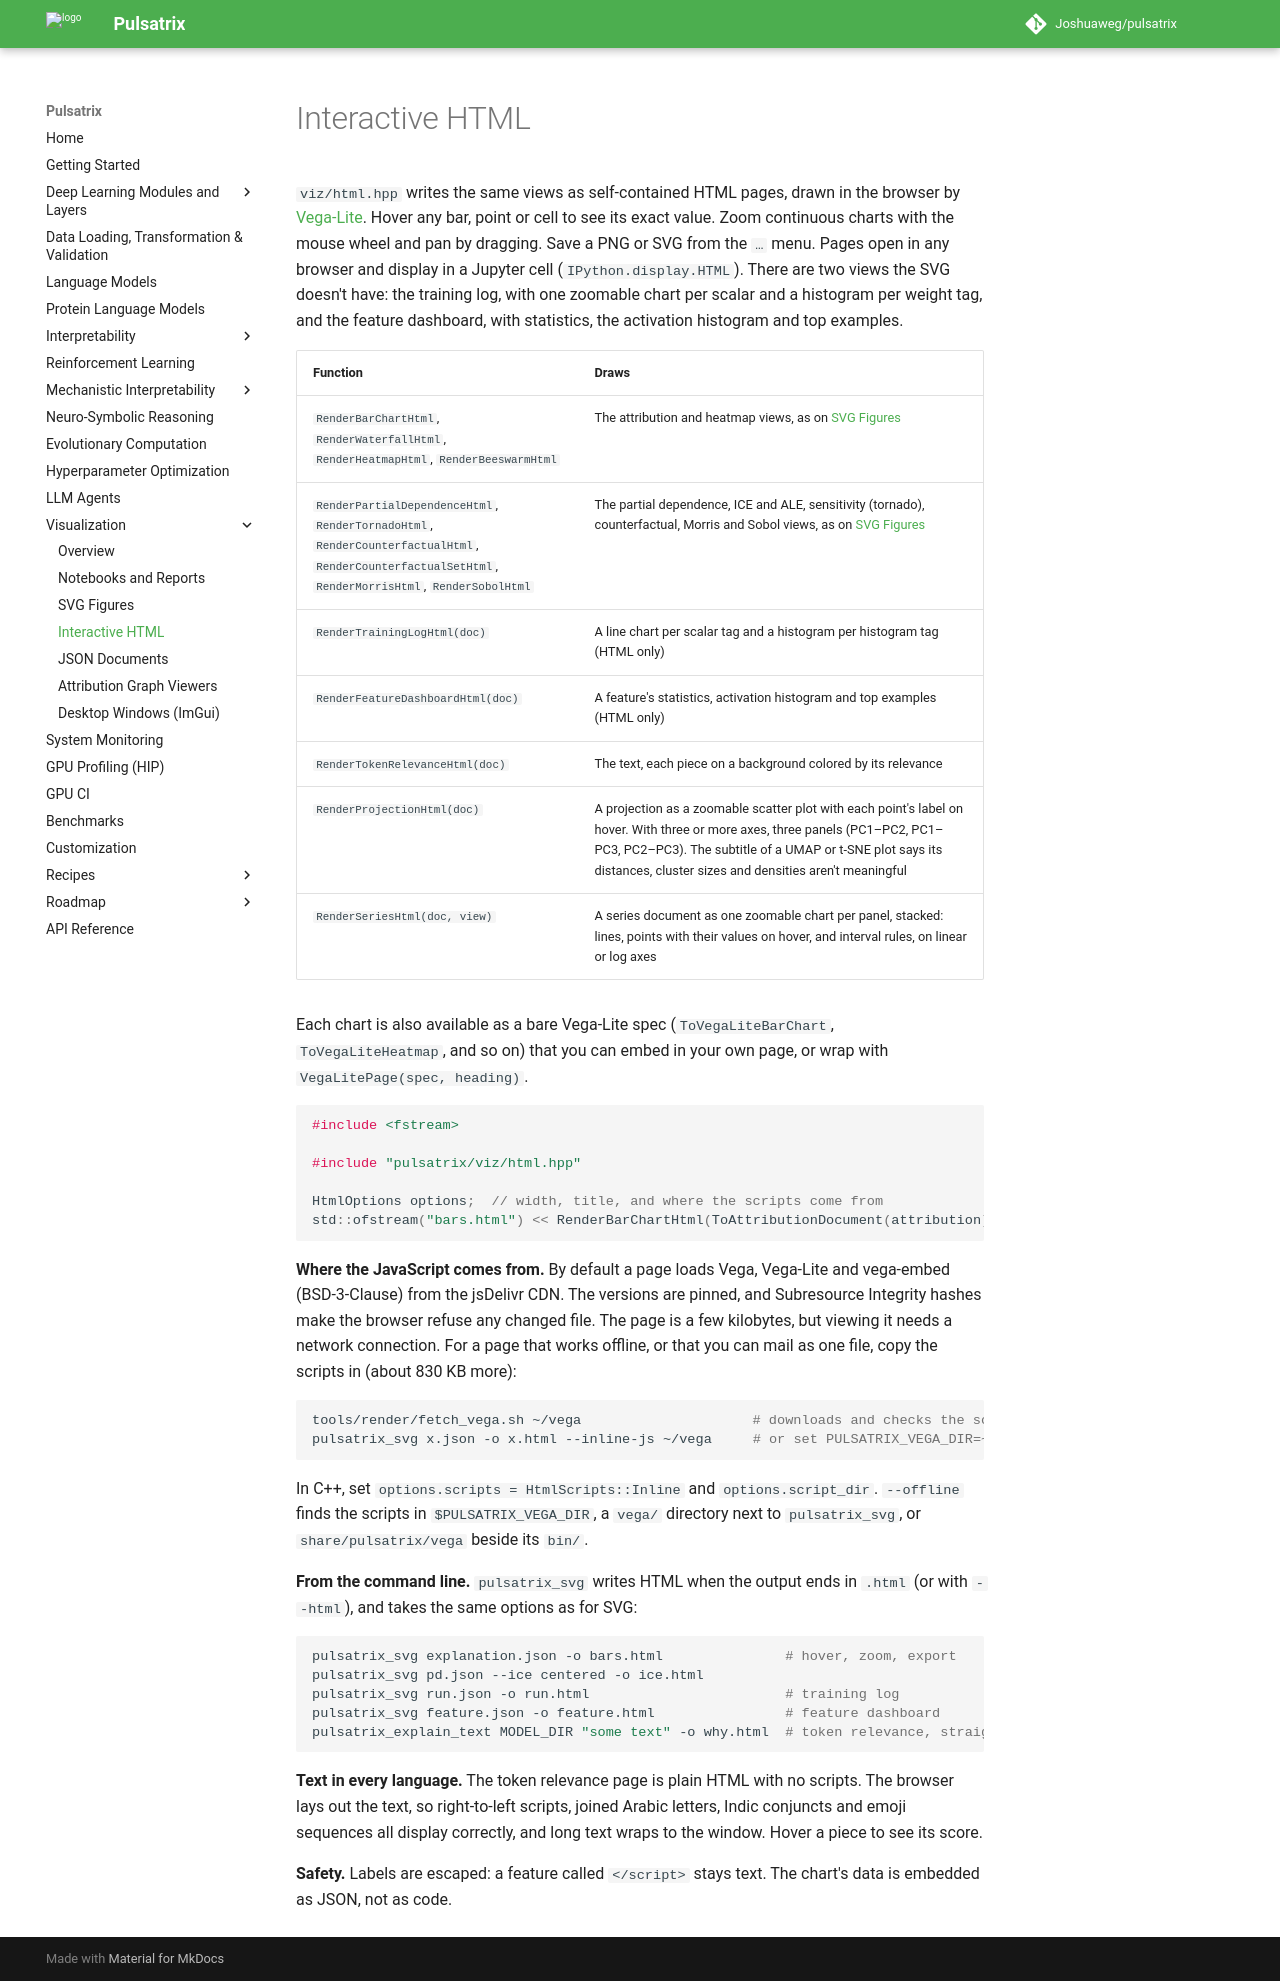

repository: Joshuaweg/pulsatrix · page: visualization/html/index.html · generator: mkdocs

# Interactive HTML

`viz/html.hpp` writes the same views as self-contained HTML pages, drawn in the browser by
[Vega-Lite](https://vega.github.io/vega-lite/). Hover any bar, point or cell to see its exact
value. Zoom continuous charts with the mouse wheel and pan by dragging. Save a PNG or SVG from
the `…` menu. Pages open in any browser and display in a Jupyter cell (`IPython.display.HTML`).
There are two views the SVG doesn't have: the training log, with one zoomable chart per scalar
and a histogram per weight tag, and the feature dashboard, with statistics, the activation
histogram and top examples.

| Function | Draws |
|---|---|
| `RenderBarChartHtml`, `RenderWaterfallHtml`, `RenderHeatmapHtml`, `RenderBeeswarmHtml` | The attribution and heatmap views, as on [SVG Figures](svg.md) |
| `RenderPartialDependenceHtml`, `RenderTornadoHtml`, `RenderCounterfactualHtml`, `RenderCounterfactualSetHtml`, `RenderMorrisHtml`, `RenderSobolHtml` | The partial dependence, ICE and ALE, sensitivity (tornado), counterfactual, Morris and Sobol views, as on [SVG Figures](svg.md) |
| `RenderTrainingLogHtml(doc)` | A line chart per scalar tag and a histogram per histogram tag (HTML only) |
| `RenderFeatureDashboardHtml(doc)` | A feature's statistics, activation histogram and top examples (HTML only) |
| `RenderTokenRelevanceHtml(doc)` | The text, each piece on a background colored by its relevance |
| `RenderProjectionHtml(doc)` | A projection as a zoomable scatter plot with each point's label on hover. With three or more axes, three panels (PC1–PC2, PC1–PC3, PC2–PC3). The subtitle of a UMAP or t-SNE plot says its distances, cluster sizes and densities aren't meaningful |
| `RenderSeriesHtml(doc, view)` | A series document as one zoomable chart per panel, stacked: lines, points with their values on hover, and interval rules, on linear or log axes |

Each chart is also available as a bare Vega-Lite spec (`ToVegaLiteBarChart`, `ToVegaLiteHeatmap`,
and so on) that you can embed in your own page, or wrap with `VegaLitePage(spec, heading)`.

```cpp
#include <fstream>

#include "pulsatrix/viz/html.hpp"

HtmlOptions options;  // width, title, and where the scripts come from
std::ofstream("bars.html") << RenderBarChartHtml(ToAttributionDocument(attribution), 10, options);
```

**Where the JavaScript comes from.** By default a page loads Vega, Vega-Lite and vega-embed
(BSD-3-Clause) from the jsDelivr CDN. The versions are pinned, and Subresource Integrity hashes
make the browser refuse any changed file. The page is a few kilobytes, but viewing it needs a
network connection. For a page that works offline, or that you can mail as one file, copy the
scripts in (about 830 KB more):

```bash
tools/render/fetch_vega.sh ~/vega                     # downloads and checks the scripts once
pulsatrix_svg x.json -o x.html --inline-js ~/vega     # or set PULSATRIX_VEGA_DIR=~/vega
```

In C++, set `options.scripts = HtmlScripts::Inline` and `options.script_dir`. `--offline` finds
the scripts in `$PULSATRIX_VEGA_DIR`, a `vega/` directory next to `pulsatrix_svg`, or
`share/pulsatrix/vega` beside its `bin/`.

**From the command line.** `pulsatrix_svg` writes HTML when the output ends in `.html` (or with
`--html`), and takes the same options as for SVG:

```bash
pulsatrix_svg explanation.json -o bars.html               # hover, zoom, export
pulsatrix_svg pd.json --ice centered -o ice.html
pulsatrix_svg run.json -o run.html                        # training log
pulsatrix_svg feature.json -o feature.html                # feature dashboard
pulsatrix_explain_text MODEL_DIR "some text" -o why.html  # token relevance, straight from a model
```

**Text in every language.** The token relevance page is plain HTML with no scripts. The browser
lays out the text, so right-to-left scripts, joined Arabic letters, Indic conjuncts and emoji
sequences all display correctly, and long text wraps to the window. Hover a piece to see its
score.

**Safety.** Labels are escaped: a feature called `</script>` stays text. The chart's data is
embedded as JSON, not as code.
